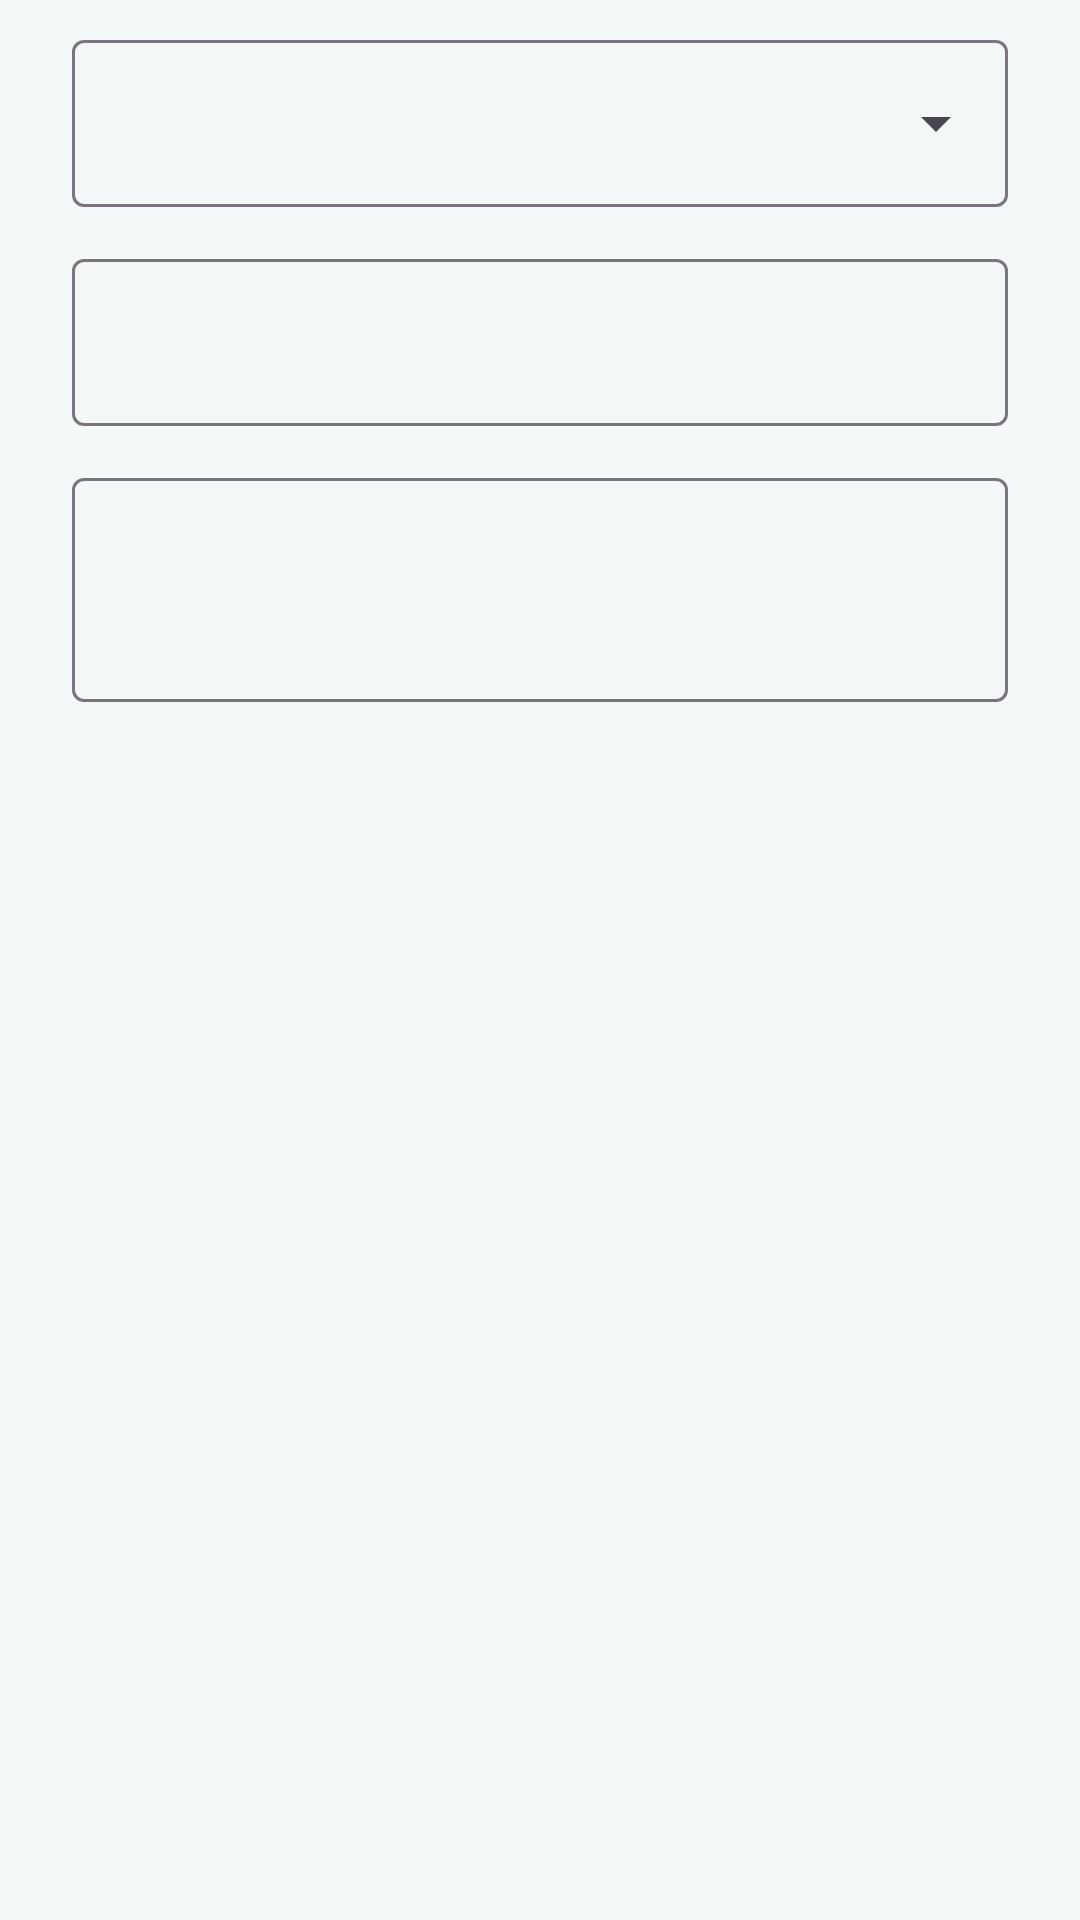

Produce the Android XML layout that renders to this screen, including the resource entries it uses.
<!-- AndroidManifest.xml: application theme Theme.UmmApp -->
<!-- res/layout/dialog_form.xml -->
<?xml version="1.0" encoding="utf-8"?>
<LinearLayout xmlns:android="http://schemas.android.com/apk/res/android"
    android:layout_width="match_parent"
    android:layout_height="wrap_content"
    android:orientation="vertical"
    android:paddingHorizontal="24dp"
    android:paddingTop="8dp">

    
    <com.google.android.material.textfield.TextInputLayout
        android:id="@+id/pickerLayout"
        style="@style/Widget.Material3.TextInputLayout.OutlinedBox.ExposedDropdownMenu"
        android:layout_width="match_parent"
        android:layout_height="wrap_content"
        android:layout_marginBottom="12dp">

        <com.google.android.material.textfield.MaterialAutoCompleteTextView
            android:id="@+id/picker"
            android:layout_width="match_parent"
            android:layout_height="wrap_content"
            android:inputType="none" />
    </com.google.android.material.textfield.TextInputLayout>

    <com.google.android.material.textfield.TextInputLayout
        android:id="@+id/field1Layout"
        style="@style/Widget.Material3.TextInputLayout.OutlinedBox"
        android:layout_width="match_parent"
        android:layout_height="wrap_content"
        android:layout_marginBottom="12dp">

        <com.google.android.material.textfield.TextInputEditText
            android:id="@+id/field1"
            android:layout_width="match_parent"
            android:layout_height="wrap_content"
            android:inputType="textCapSentences" />
    </com.google.android.material.textfield.TextInputLayout>

    <com.google.android.material.textfield.TextInputLayout
        android:id="@+id/field2Layout"
        style="@style/Widget.Material3.TextInputLayout.OutlinedBox"
        android:layout_width="match_parent"
        android:layout_height="wrap_content">

        <com.google.android.material.textfield.TextInputEditText
            android:id="@+id/field2"
            android:layout_width="match_parent"
            android:layout_height="wrap_content"
            android:inputType="textCapSentences|textMultiLine"
            android:minLines="2" />
    </com.google.android.material.textfield.TextInputLayout>
</LinearLayout>
<!-- resources referenced by this layout -->
<resources>
  <style name="Theme.UmmApp" parent="Base.Theme.UmmApp" />
  <style name="Base.Theme.UmmApp" parent="Theme.Material3.Light.NoActionBar">
          <item name="colorPrimary">@color/primary</item>
          <item name="colorOnPrimary">@color/white</item>
          <item name="colorSecondary">@color/primary_dark</item>
          <item name="colorError">@color/red</item>
          <item name="android:windowBackground">@color/background</item>
      </style>
  <color name="primary">#4398B6</color>
  <color name="white">#FFFFFFFF</color>
  <color name="primary_dark">#1C414B</color>
  <color name="red">#E74C3C</color>
  <color name="background">#F3F7F8</color>
</resources>
